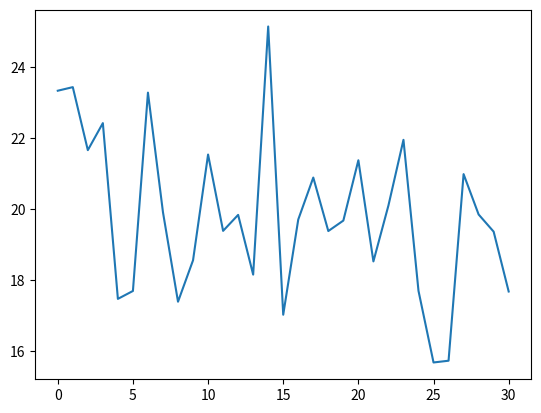

This figure's Python source:
import pandas as pd
import numpy as np
import matplotlib.pyplot as plt

if __name__ == '__main__':
    tempeature = np.random.normal(20,2,31)
    temp_date = pd.date_range(start='5/01/2022', end='5/31/2022') 
    df = pd.DataFrame({'tempeature':tempeature,'date':temp_date})
    df['tempeature'].plot()
    plt.show()
    print(df)
    
       
